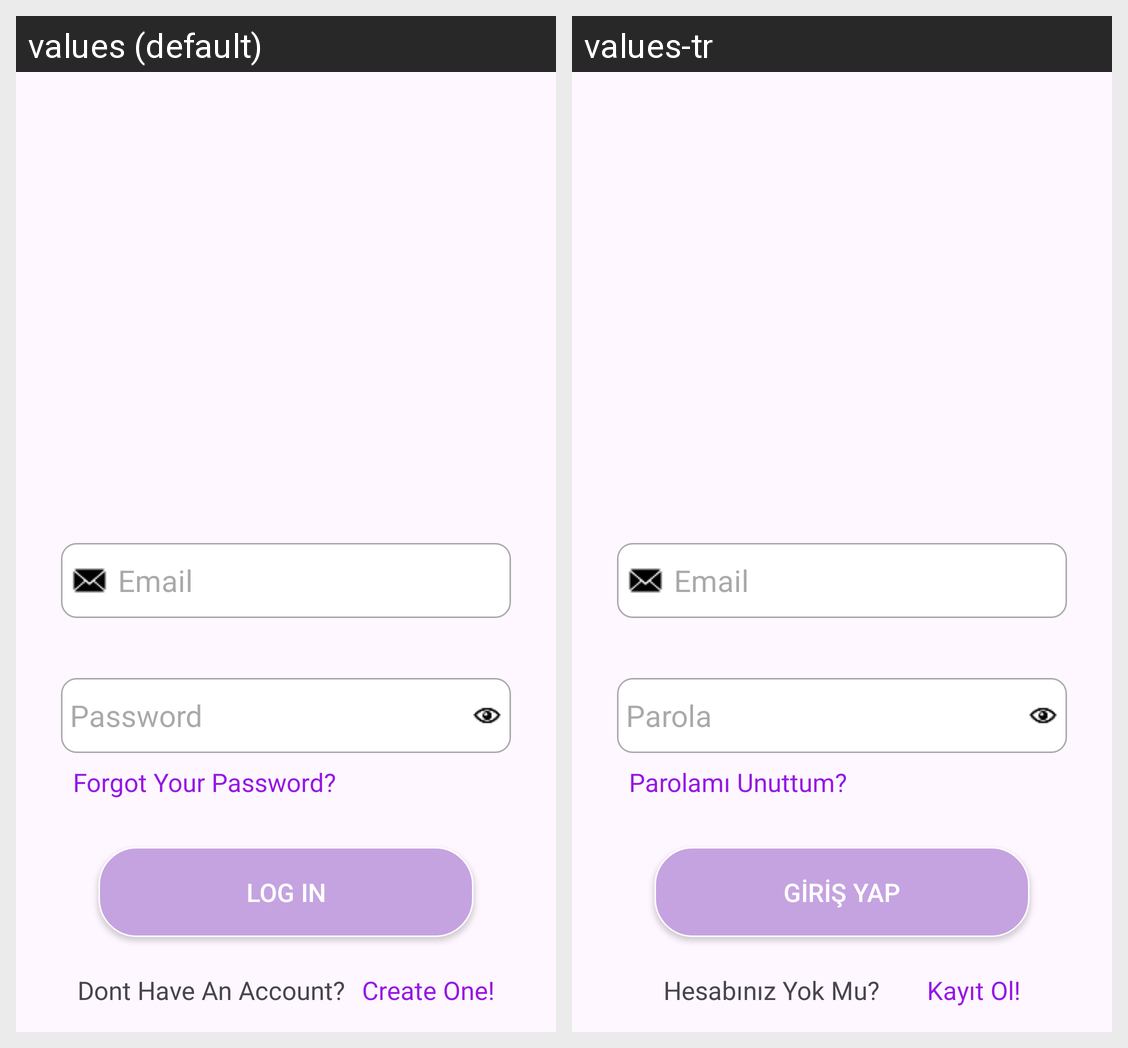

Here is an Android app screen in its default locale and in the app's own translations. Write out the translated-string differences for the strings that appear on this screen.
Android screen res/layout/fragment_login_screen.xml rendered under 2 locales, left to right: values (default), values-tr. Device: Nexus 5 (rendered at 1080×1920; each locale shown at half size, 540×960, under a caption strip naming it); theme Theme.GurmeDefteri.
Strings drawn on this screen, with the default value and each locale's value (text and hints the layout hard-codes, and strings that could not be matched under every locale, appear in the picture but are not listed):

Email
  values: Email
  values-tr: Email

Password
  values: Password
  values-tr: Parola

LogIn
  values: LOG IN
  values-tr: GİRİŞ YAP

Donthaveaccount
  values: Dont Have An Account?
  values-tr: Hesabınız Yok Mu?

Register
  values: Create One!
  values-tr: Kayıt Ol!

ForgotPassword
  values: Forgot Your Password?
  values-tr: Parolamı Unuttum?
